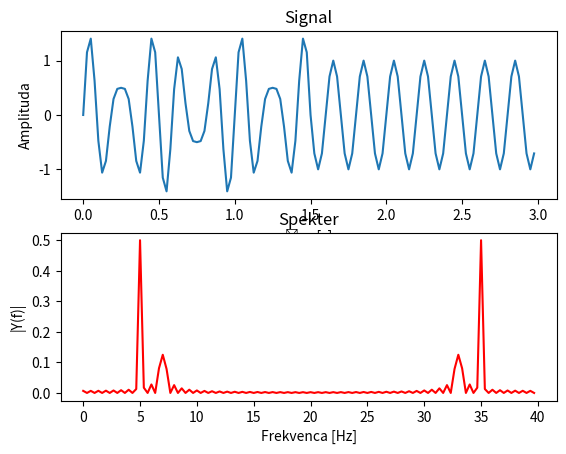
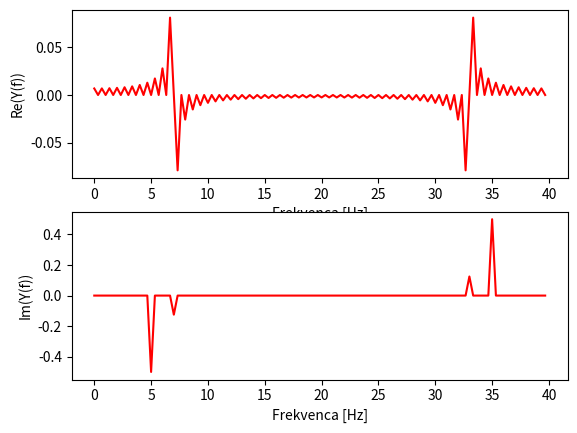
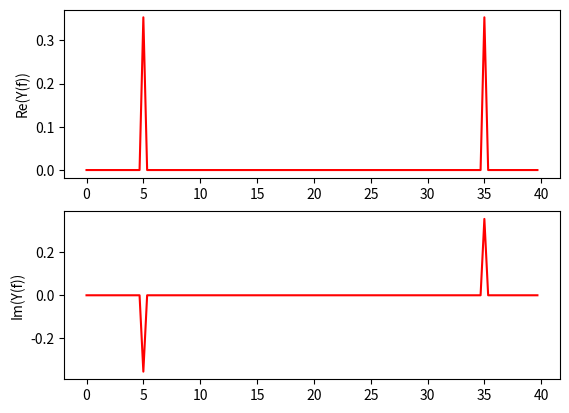

Write Python code to recreate these figures, in order.
from matplotlib import pyplot as plt
import numpy as np

if __name__ == '__main__':
    Fvz = 40  # vzorčevalna frekvenca
    T = 3  # dolžina signala v sekundah
    t1 = np.arange(0, T, 1.0 / Fvz)  # časovni vektor
    t2 = np.arange(0, T / 2, 1.0 / Fvz)  # časovni vektor

    f1 = 5  # frekvenca sinusoide
    f2 = 7  # frekvenca sinusoide

    y = np.sin(2 * np.pi * f1 * t1)
    y[0:len(t2)] = y[0:len(t2)] + 0.5 * np.sin(2 * np.pi * f2 * t2)

    n = len(y)
    k = np.arange(n)

    frq = k / T  # celotno frekvenčno območje

    Y = np.fft.fft(y) / n  # izračun fft in normalizacija

    fig, ax = plt.subplots(2, 1)
    ax[0].plot(t1, y)
    ax[0].set_xlabel('Čas [s]')
    ax[0].set_ylabel('Amplituda')
    ax[0].set_title('Signal')

    ax[1].plot(frq, abs(Y), 'r')  # izris spektra
    ax[1].set_xlabel('Frekvenca [Hz]')
    ax[1].set_ylabel('|Y(f)|')
    ax[1].set_title('Spekter')

    plt.show()

    real = np.real(Y)
    imag = np.imag(Y)

    fig, ax = plt.subplots(2, 1)
    ax[0].plot(frq, real, 'r')  # izris spektra
    ax[0].set_xlabel('Frekvenca [Hz]')
    ax[0].set_ylabel('Re(Y(f))')

    ax[1].plot(frq, imag, 'r')  # izris spektra
    ax[1].set_xlabel('Frekvenca [Hz]')
    ax[1].set_ylabel('Im(Y(f))')

    plt.show()

    Fvz = 40  # vzorčevalna frekvenca
    T = 3  # dolžina signala v sekundah
    t = np.arange(0, T, 1.0 / Fvz)  # časovni vektor

    f = 5  # frekvenca sinusoide

    y = np.sin(2 * np.pi * f * t + np.pi / 4)

    n = len(y)
    k = np.arange(n)

    frq = k / T  # celotno frekvenčno območje

    Y = np.fft.fft(y) / n  # izračun fft in normalizacija

    real = np.real(Y)
    imag = np.imag(Y)

    fig, ax = plt.subplots(2, 1)
    ax[0].plot(frq, real, 'r')  # izris spektra
    ax[0].set_ylabel('Re(Y(f))')

    ax[1].plot(frq, imag, 'r')  # izris spektra
    ax[1].set_ylabel('Im(Y(f))')

    plt.show()
